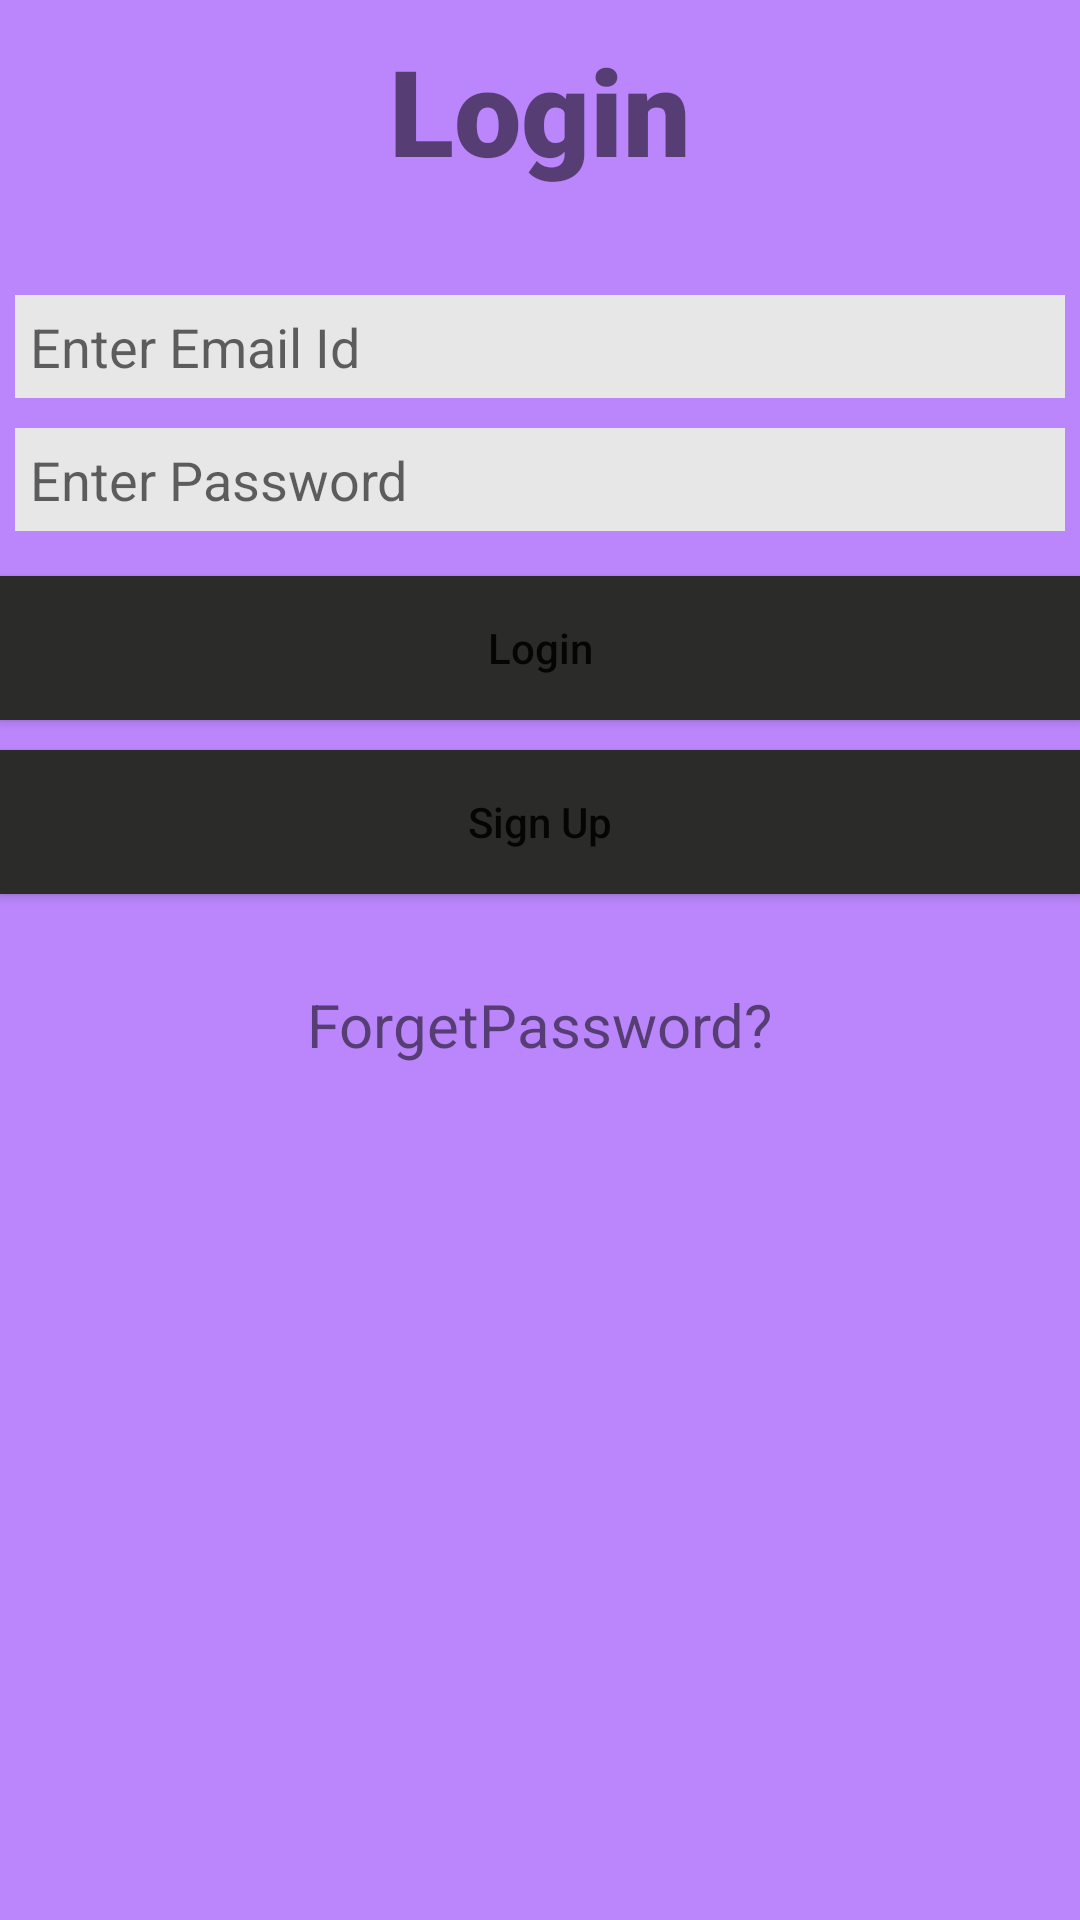

Produce the Android XML layout that renders to this screen, including the resource entries it uses.
<!-- AndroidManifest.xml: application theme Theme.WeatherAtTip -->
<!-- res/layout/activity_login_signup.xml -->
<?xml version="1.0" encoding="utf-8"?>
<LinearLayout xmlns:android="http://schemas.android.com/apk/res/android"
    xmlns:app="http://schemas.android.com/apk/res-auto"
    xmlns:tools="http://schemas.android.com/tools"
    android:layout_width="match_parent"
    android:layout_height="match_parent"
    android:orientation="vertical"
    android:background="@color/purple_200"
    tools:context=".LoginSignup">
    <TextView
        android:layout_width="match_parent"
        android:layout_height="wrap_content"
        android:text="Login"
        android:textSize="40dp"
        android:fontFamily="sans-serif-black"
        android:gravity="center"
        android:layout_marginTop="10dp"
        android:layout_marginBottom="30dp"/>

    <EditText
        android:id="@+id/edt_email"
        android:hint="Enter Email Id"
        android:layout_width="match_parent"
        android:layout_height="wrap_content"
        android:padding="5dp"
        android:layout_margin="5dp"
        android:background="#E7E7E7"/>

    <EditText
        android:id="@+id/edt_password"
        android:hint="Enter Password"
        android:layout_width="match_parent"
        android:layout_height="wrap_content"
        android:padding="5dp"
        android:layout_margin="5dp"
        android:background="#E7E7E7"/>

    <Button
        android:layout_marginTop="10dp"
        android:id="@+id/btn_login"
        android:text="Login"
        android:textAllCaps="false"
        android:background="@color/colorAscent"
        android:layout_width="match_parent"
        android:layout_height="wrap_content" />

    <Button
        android:layout_marginTop="10dp"
        android:id="@+id/btn_sign_up"
        android:textAllCaps="false"
        android:text="Sign Up"
        android:background="@color/colorAscent"
        android:layout_width="match_parent"
        android:layout_height="wrap_content" />


    <TextView
        android:id="@+id/forget"
        android:layout_width="wrap_content"
        android:layout_height="wrap_content"
        android:text="ForgetPassword?"
        android:layout_gravity="center"
        android:layout_marginTop="30dp"
        android:textSize="20dp"/>


</LinearLayout>
<!-- resources referenced by this layout -->
<resources>
  <color name="colorAscent">#2b2b2a</color>
  <color name="purple_200">#FFBB86FC</color>
  <style name="Theme.WeatherAtTip" parent="Theme.MaterialComponents.DayNight.NoActionBar">
          
          <item name="colorPrimary">@color/purple_500</item>
          <item name="colorPrimaryVariant">@color/purple_700</item>
          <item name="colorOnPrimary">@color/white</item>
          
          <item name="colorSecondary">@color/teal_200</item>
          <item name="colorSecondaryVariant">@color/teal_700</item>
          <item name="colorOnSecondary">@color/black</item>
          
          <item name="android:statusBarColor">?attr/colorPrimaryVariant</item>
          
      </style>
  <color name="purple_500">#FF6200EE</color>
  <color name="purple_700">#FF3700B3</color>
  <color name="white">#FFFFFFFF</color>
  <color name="teal_200">#FF03DAC5</color>
  <color name="teal_700">#FF018786</color>
  <color name="black">#FF000000</color>
</resources>
